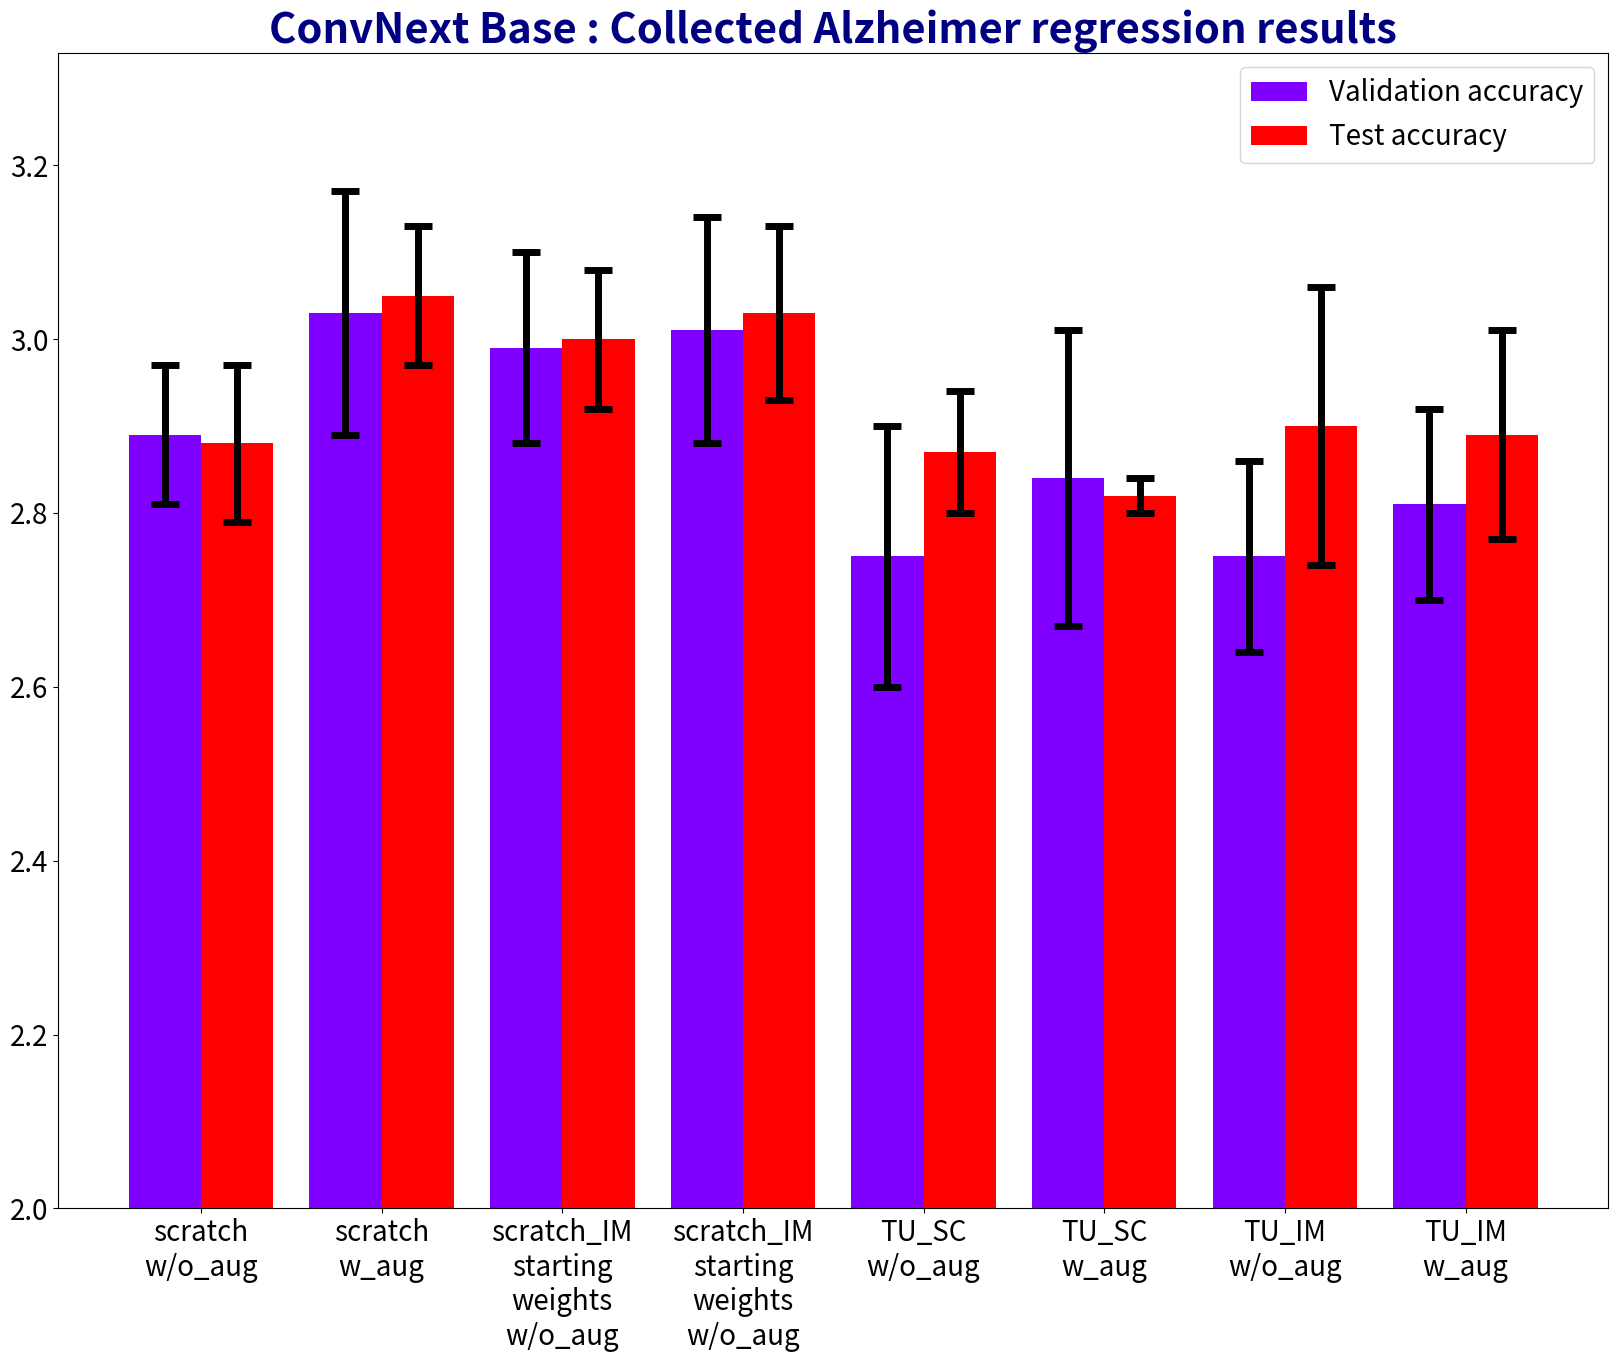

Recreate this plot in Python.
import matplotlib.pyplot as plt

import numpy as np

models = ["ConvNext\nSmall\nPretrained","ConvNext\nSmall\nScratch","ConvNext\nBase\nPretrained","ConvNext\nBase\nScratch",
          "Res50\nPretrained","Res50\nScratch","Res101\nPretrained","Res101\nScratch"]

models2 = ["scratch\nw/o_aug","scratch\nw_aug","scratch_IM\nstarting\nweights\nw/o_aug",
           "scratch_IM\nstarting\nweights\nw/o_aug",
           "TU_SC\nw/o_aug","TU_SC\nw_aug","TU_IM\nw/o_aug","TU_IM\nw_aug"]

if __name__ == "__main__":
    #2
    # validation_scores = np.array([81.54, 65.2, 82.3, 65.09, 77.11, 68.81, 79.21, 70.16])
    # validation_stds = np.array([0.67, 0.72, 0.45, 1.25, 0.01, 0.94, 0.52, 1.69])
    #
    # test_scores = np.array([81.49, 64.2, 81.71, 64.22, 76.96, 68.62, 79.4, 69.67])
    # test_stds =   np.array([0.5, 0.28, 0.26, 0.83, 0.61, 0.69, 0.64, 1.65])
    #
    # 1
    # validation_scores = np.array([81.71, 65.13, 81.71, 65.32, 76.93, 71.65, 78.98, 71.3])
    # validation_stds = np.array([1, 1.37, 0.5, 0.32, 0.77, 1.6, 1.52, 0.89])
    #
    # test_scores = np.array([81.97, 64.68, 81.86, 64.76, 77.03, 71.88, 79.12, 71.7])
    # test_stds =   np.array([0.81, 0.53, 0.34, 0.8, 0.2, 1.18, 1.07, 1.41])
    #
    validation_scores = [2.89,3.03,2.99,3.01,2.75,2.84,2.75,2.81]
    validation_stds = [0.08,0.14,0.11,0.13,0.15,0.17,0.11,0.11]
    test_scores = [2.88,3.05,3,3.03,2.87,2.82,2.9,2.89]
    test_stds = [0.09,0.08,0.08,0.1,0.07,0.02,0.16,0.12]
    plt.figure(figsize=(20, 15))
    #
    x = np.arange(8)
    width = 0.4
    colors = plt.cm.rainbow(np.linspace(0, 1, 2))
    plt.bar(x-0.2, validation_scores, width , color=colors[0])
    plt.bar(x+0.2, test_scores, width, color=colors[1])
    plt.errorbar(x-0.2, validation_scores, capsize=10, capthick=5,
                              ecolor='black',yerr=validation_stds, elinewidth=5,fmt='none')
    plt.errorbar(x+0.2, test_scores, capsize=10, capthick=5,
                              ecolor='black',yerr=test_stds, elinewidth=5,fmt='none')
    plt.xticks(x, models2,fontsize=20)
    plt.yticks(fontsize=20)
    plt.ylim(bottom=2)
    plt.legend(['Validation accuracy','Test accuracy'],
               fontsize = 20)
    plt.title("ConvNext Base : Collected Alzheimer regression results",
              color='navy',
              fontsize=30,
              fontweight='bold')
    plt.savefig('scores3.png')


